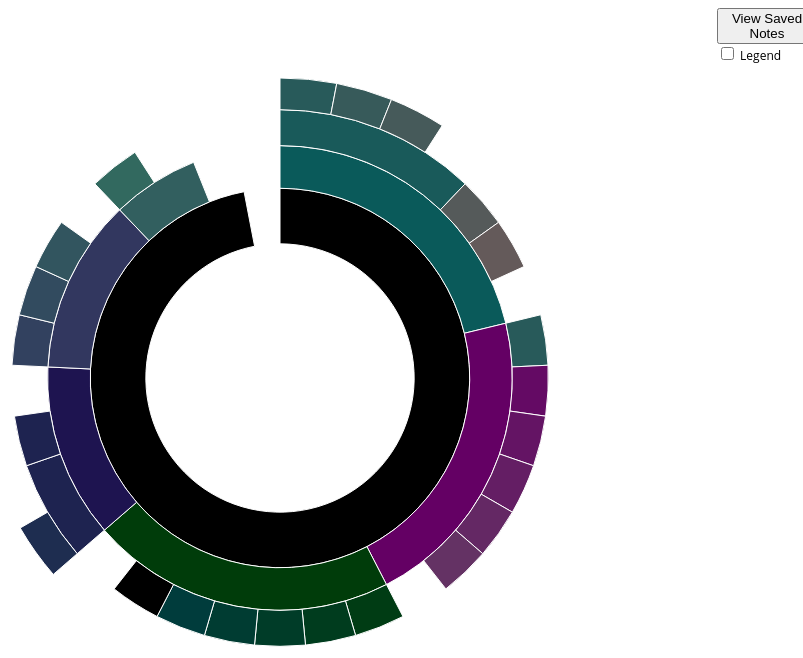
D3 v4 page, settled after 480 driven frames (8 s of simulated time); the page loaded 1 data file(s).


        // Hack to make this example display correctly in an iframe on bl.ocks.org
        d3.select(self.frameElement).style("height", "700px");
    
// ── index.js
//Weblink:
//https://nifty-wright-dc88dd.netlify.app
//Code Used: https://bl.ocks.org/kerryrodden/766f8f6d31f645c39f488a0befa1e3c8
//Tried using D5, but too many errors with using Observable code. 
//Used Prettify to convert code into a digestible script for users to view:
//https://github.com/googlearchive/code-prettify

// Dimensions of sunburst.
var width = 750;
var height = 600;
var radius = Math.min(width, height) / 2;

// Breadcrumb dimensions: width, height, spacing, width of tip/tail.
var b = {
    w: 75, h: 30, s: 3, t: 10
};

// Mapping of step names to colors.
var colors = {
    "bioinformatics": "rgb(0,0,0)",

    "unix": "rgb(10,90,90)",
    "setup": "rgb(25,90,90)",
    "intro": "rgb(40,90,90)",
    "commands": "rgb(55,90,90)",
    "structure": "rgb(70,90,90)",
    "variables": "rgb(85,90,90)",
    "forloop": "rgb(100,90,90)",

    "r": "rgb(100,0,100)",
    "data": "rgb(100,10,100)",
    "tidyverse": "rgb(100,20,100)",
    "plotting": "rgb(100,30,100)",
    "barplot": "rgb(100,40,100)",
    "linearmodel": "rgb(100,50,100)",


    "functionalannotation": "rgb(0,60,10)",
    "blast": "rgb(0,60,20)",
    "HMMER": "rgb(0,60,30)",
    "alignsequences": "rgb(0,60,40)",
    "fegenie": "rgb(0,60,50)",
    "HMM": "rgb(0,60,60)",

    "amplicons": "rgb(30,20,80)",
    "workflow": "rgb(30,35,80)",
    "worklow": "rgb(30,35,80)",
    "dada2": "rgb(30,45,80)",

    "metagenomics": "rgb(50,55,95)",
    "qualitycontrol": "rgb(50,65,95)",
    "taxonomicclassification": "rgb(50,75,95)",
    "genomeassembly": "rgb(50,85,95)",
    "transcriptomics": "rgb(50,95,95)",
    "rRNA": "rgb(50,105,95)",

};

// Total size of all segments; we set this later, after loading the data.
var totalSize = 0;

//SVG
var vis = d3.select("#chart").append("svg:svg")
    .attr("width", width)
    .attr("height", height)
    .append("svg:g")
    .attr("id", "container")
    .attr("transform", "translate(" + width / 2 + "," + height / 2 + ")")

var partition = d3.partition()
    .size([2 * Math.PI, radius * radius]);

//Initialize the arc 
var arc = d3.arc()
    .startAngle(function (d) { return d.x0; })
    .endAngle(function (d) { return d.x1; })
    .innerRadius(function (d) { return Math.sqrt(d.y0); })
    .outerRadius(function (d) { return Math.sqrt(d.y1); });


// Get the modal
var modal = document.getElementById("myModal");

// Get the button that opens the modal
var btn = document.getElementById("myBtn");

// Get the <span> element that closes the modal
var span = document.getElementsByClassName("close")[0];

//Initialize an empty array of notes
var notes = []

var notesContainer = document.getElementById("notes")

// Use d3.text and d3.csvParseRows so that we do not need to have a header
// row, and can receive the csv as an array of arrays.
d3.text("Bioinformatics.csv", function (text) {
    //Parse Rows
    var csv = d3.csvParseRows(text);
    //Build the nodes connected to each other
    var json = buildHierarchy(csv);
    //Create the sequence subnurst
    createVisualization(json);
});

// Main function to draw and set up the visualization, once we have the data.
function createVisualization(json) {

    // Basic setup of page elements.
    initializeBreadcrumbTrail();
    //Legend with different colors
    drawLegend();
    //User clicks toggle
    d3.select("#togglelegend").on("click", toggleLegend);
    //User clicks view saved notes button
    d3.select("#viewSavedNotes").on("click", viewSavedNotes);

    // Bounding circle underneath the sunburst, to make it easier to detect
    // when the mouse leaves the parent g.
    vis.append("svg:circle")
        .attr("r", radius)
        .style("opacity", 0);

    // Turn the data into a d3 hierarchy and calculate the sums.
    var root = d3.hierarchy(json)
        .sum(function (d) { return 1;/*.size;*/ })
        .sort(function (a, b) {
            return b.value - a.value;
        });

    // For efficiency, filter nodes to keep only those large enough to see.
    var nodes = partition(root).descendants()
        .filter(function (d) {
            console.log(d.x1 - d.x0)
            return (d.x1 - d.x0 > 0.005); // 0.005 radians = 0.29 degrees
        });

    //Create a group with the node data into it
    group = vis.data([json]).selectAll("path")
        .data(nodes)
        .enter().append('svg:g');


    group = vis.data([json]).selectAll("path")
        .data(d3.hierarchy(json))
        .enter().append('svg:g');

    //Add the paths. Each path has a mouseover as well as a click attachment to it
    path = group.append("svg:path")
        .attr("display", function (d) { return d.depth ? null : "none"; })
        .attr("d", arc)
        .attr("fill-rule", "evenodd")
        .style("fill", function (d) { return colors[d.data.name]; })
        .style("opacity", 1)
        .on("mouseover", mouseover)
        .on("click", click)

    //Originally this code below was to add a text onto it. However, it seemed too crowded
    var path = vis.data([json]).selectAll("path")
        .data(nodes)
        .enter().append("svg:path")
        .attr("display", function (d) { return d.depth ? null : "none"; })
        .attr("d", arc)
        .attr("fill-rule", "evenodd")
        .style("fill", function (d) { return colors[d.data.name]; })
        .style("opacity", 1)
        .on("mouseover", mouseover)
        .on("click", click)

    // Add the mouseleave handler to the bounding circle. When your mouse leaves the circle
    d3.select("#container").on("mouseleave", mouseleave);

    // Get total size of the tree = value of root node from partition.
    // totalSize = path.datum().value;
};

//Calculate the names of the children of a node in the middle of the diagram
function calculateChildren(d) {
    var childrenString = ""
    var children = d.data.children

    if (children == undefined) {
        return childrenString;
    }

    //Maybe add color to each
    children.forEach(element => {
        //Add children name to the string
        childrenString += (element.name) += " "
    })

    return childrenString
}

function click(d) {
    notes.push(d.data)
}

// Fade all but the current sequence, and show it in the breadcrumb trail.
function mouseover(d) {

    console.log(d)

    d3.select("#percentage")
        .text(d.data.name)

    d3.select("#children")
        .text(calculateChildren(d));

    d3.select("#explanation")
        .style("visibility", "");

    var sequenceArray = d.ancestors().reverse();
    sequenceArray.shift(); // remove root node from the array
    //updateBreadcrumbs(sequenceArray, d.data.name);
    updateBreadcrumbs(sequenceArray, d);

    // Fade all the segments.
    d3.selectAll("path")
        .style("opacity", 0.3)
        .text("Testing");

    // Then highlight only those that are an ancestor of the current segment.
    vis.selectAll("path")
        .filter(function (node) {
            return (sequenceArray.indexOf(node) >= 0);
        })
        .style("opacity", 1);

    //Update title
    document.getElementById("title").style.visibility = "visible";
    document.getElementById("title").innerHTML = d.data.name


    //Update Description
    document.getElementById("description").style.visibility = "visible";

    //Reset Description
    document.getElementById("description").innerHTML = ""

    //Check if there are any other characters other than space. Ran into errors where this would pass with null strings hence the regex
    if (/\S/.test(d.data.description) && d.data.description != undefined) {
        console.log("Description:" + d.data.description)
        //Split by newline
        var dataArray = d.data.description.split("\n")

        document.getElementById("description").visibility = "visible"

        for (i in dataArray) {

            //New line
            if (dataArray[i] === "") {
                //Double space
                document.getElementById("description").innerHTML += "<br><br>"
            }
            else {
                document.getElementById("description").innerHTML += dataArray[i]
            }

        }
    }
    else {
        document.getElementById("description").innerHTML = ""
    }

    //Update code

    var codeBlock = document.getElementById("code")

    //If code block is not empty
    if (/\S/.test(d.data.code) && d.data.code != undefined) {
        //Showcase the block
        codeBlock.style.visibility = "visible";
        //PR.prettyPrintOne allows for colors to refresh else black syntax
        console.log("Updated Code")
        codeBlock.innerHTML = PR.prettyPrintOne(d.data.code, 'bsh');
    } else {
        //Hide the block
        codeBlock.style.visibility = "hidden";
        codeBlock.innerHTML = ""
    }
}

// Restore everything to full opacity when moving off the visualization.
function mouseleave(d) {

    // Hide the breadcrumb trail
    d3.select("#trail")
        .style("visibility", "hidden");

    // Deactivate all segments during transition.
    d3.selectAll("path").on("mouseover", null);

    // Transition each segment to full opacity and then reactivate it.
    d3.selectAll("path")
        .transition()
        .duration(1000)
        .text("Testing")
        .style("opacity", 1)
        .on("end", function () {
            d3.select(this).on("mouseover", mouseover);
        })
        ;

    d3.select("#explanation")
        .style("visibility", "hidden");
}

function initializeBreadcrumbTrail() {
    // Add the svg area.
    var trail = d3.select("#sequence").append("svg:svg")
        .attr("width", width)
        .attr("height", 50)
        .attr("id", "trail");
    // Add the label at the end, for the percentage.
    trail.append("svg:text")
        .attr("id", "endlabel")
        .style("fill", "#000");
}

// Generate a string that describes the points of a breadcrumb polygon.
function breadcrumbPoints(d, i) {
    var points = [];
    points.push("0,0");
    points.push(b.w + ",0");
    points.push(b.w + b.t + "," + (b.h / 2));
    points.push(b.w + "," + b.h);
    points.push("0," + b.h);
    if (i > 0) { // Leftmost breadcrumb; don't include 6th vertex.
        points.push(b.t + "," + (b.h / 2));
    }
    return points.join(" ");
}

// Update the breadcrumb trail to show the current sequence and percentage.
function updateBreadcrumbs(nodeArray, percentageString) {

    // Data join; key function combines name and depth (= position in sequence).
    var trail = d3.select("#trail")
        .selectAll("g")
        .data(nodeArray, function (d) { return d.data.name + d.depth; });

    // Remove exiting nodes.
    trail.exit().remove();

    // Add breadcrumb and label for entering nodes.
    var entering = trail.enter().append("svg:g");

    entering.append("svg:polygon")
        .attr("points", breadcrumbPoints)
        .style("fill", function (d) {
            console.log(colors[d.data.name])
            return colors[d.data.name];
        });

    entering.append("svg:text")
        .attr("x", (b.w + b.t) / 2)
        .attr("y", b.h / 2)
        .attr("dy", "0.35em")
        .attr("text-anchor", "middle")
        .text(function (d) { return d.data.name; });

    // Merge enter and update selections; set position for all nodes.
    entering.merge(trail).attr("transform", function (d, i) {
        return "translate(" + i * (b.w + b.s) + ", 0)";
    });

    // Now move and update the percentage at the end.
    d3.select("#trail").select("#endlabel")
        .attr("x", (nodeArray.length + 0.5) * (b.w + b.s))
        .attr("y", b.h / 2)
        .attr("dy", "0.35em")
        .attr("text-anchor", "middle")
        .text(calculuateNumChildren(percentageString));

    // Make the breadcrumb trail visible, if it's hidden.
    d3.select("#trail")
        .style("visibility", "");

}

//Calculate number of topics below this topic. If none, return nothing
function calculuateNumChildren(d) {
    console.log(d)
    if (typeof d.data.children == "undefined") {
        return ""
    }
    else {
        if (d.data.children.length <= 1) {
            return d.data.children.length + " topic"
        }
        return d.data.children.length + " topics"
    }
}


function drawLegend() {

    // Dimensions of legend item: width, height, spacing, radius of rounded rect.
    var li = {
        w: 75, h: 30, s: 3, r: 3
    };

    var legend = d3.select("#legend").append("svg:svg")
        .attr("width", li.w)
        .attr("height", d3.keys(colors).length * (li.h + li.s));

    var g = legend.selectAll("g")
        .data(d3.entries(colors))
        .enter().append("svg:g")
        .attr("transform", function (d, i) {
            return "translate(0," + i * (li.h + li.s) + ")";
        });

    g.append("svg:rect")
        .attr("rx", li.r)
        .attr("ry", li.r)
        .attr("width", li.w)
        .attr("height", li.h)
        .style("fill", function (d) { return d.value; });

    g.append("svg:text")
        .attr("x", li.w / 2)
        .attr("y", li.h / 2)
        .attr("dy", "0.35em")
        .attr("text-anchor", "middle")
        .text(function (d) { return d.key; });
}

function toggleLegend() {
    var legend = d3.select("#legend");
    if (legend.style("visibility") == "hidden") {
        legend.style("visibility", "");
    } else {
        legend.style("visibility", "hidden");
    }
}

//Notes modal
function viewSavedNotes() {

    if (notes.length == 0) {
        notesContainer.innerHTML = "Click a path to save a note"
    } else {
        //Reset notes
        notesContainer.innerHTML = "";
    }
    notes.forEach(element => {
        //Title
        notesContainer.innerHTML += ("<h3>" + element.name + "</h3>");

        //Description
        if ((/\S/.test(element.description) && element.description != undefined)) {
            notesContainer.innerHTML += ("<p>" + element.description + "</p>");
        }
        //Code
        if ((/\S/.test(element.code) && element.code != undefined)) {
            notesContainer.innerHTML += ("<pre class='prettyprint' id='notesCode'>" + element.code + "</pre>");
            //Restart the function for the code color
            //notesCode.innerHTML = PR.prettyPrintOne(element.code, 'bsh');
        }
        //Description
        if ((/\S/.test(element.description) && element.description != undefined)) {
            notesContainer.innerHTML += ("<p>" + element.description + "</p>");
        }

        //Space Between
        notesContainer.innerHTML += ("<br/><br/>");
    });

    var modal = document.getElementById("myModal");
    modal.style.display = "block";
}

// When the user clicks on <span> (x), close the modal
span.onclick = function () {
    modal.style.display = "none";
}



// Take a 2-column CSV and transform it into a hierarchical structure suitable
// for a partition layout. The first column is a sequence of step names, from
// root to leaf, separated by hyphens. The second column is a count of how 
// often that sequence occurred.
function buildHierarchy(csv) {
    var root = { "name": "root", "children": [] };
    for (var i = 0; i < csv.length; i++) {
        var sequence = csv[i][0]; //bioinformatics-setup-
        var description = csv[i][1]; //paragraph 
        var code = csv[i][2] //code

        /*if (isNaN(size)) { // e.g. if this is a header row, is not a number
          continue; //Skip the loop
        }*/

        var parts = sequence.split("-");
        var currentNode = root;
        for (var j = 0; j < parts.length; j++) {
            var children = currentNode["children"];
            console.log("currentnode" + currentNode)

            if (children == undefined) {
                break;
            }
            var nodeName = parts[j];
            var childNode;
            //If there's more to check, continue
            if (j + 1 < parts.length) {
                // Not yet at the end of the sequence; move down the tree.
                var foundChild = false;
                for (var k = 0; k < children.length; k++) {
                    if (children[k]["name"] == nodeName) {
                        childNode = children[k];
                        foundChild = true;
                        break;
                    }
                }
                // If we don't already have a child node for this branch, create it.
                if (!foundChild) {
                    childNode = { "name": nodeName, "children": [] };
                    children.push(childNode);
                }
                currentNode = childNode;
            } else {
                // Reached the end of the sequence; create a leaf node.
                childNode = { "name": nodeName, "description": description, "code": code };
                console.log(nodeName)
                //console.log("Childnode" + childNode)
                //console.log("children" + children)
                children.push(childNode);
            }
        }
    }
    return root;
};


### data: Bioinformatics.csv
bioinformatics-unix-setup-intro, 1. Open terminal (command line)??2. Synt…, 
bioinformatics-unix-setup-commands, Change directory:                       …, #Change directory:?cd~/directory_name??#…
bioinformatics-unix-setup-structure, Your computer stores file locations in a…, 
bioinformatics-unix-variables, Variables are placeholders that can chan…, #Set variable to "Europa"??my_var=Europa…
bioinformatics-unix-forloop, For loops are what let us write out a co…, #Print each row in a file. Cat allows us…
bioinformatics-r-intro, Basic R operators and intro to syntax, # Basic operators?5+5?5-5?3*5?15/2?2^2?4…
bioinformatics-r-data, Basic data table manipulation?Import tes…, # We will work with the iris database, w…
bioinformatics-r-tidyverse, Overview of data frames, matrices, and t…, #import test data?gene_data <- read.deli…
bioinformatics-r-plotting, , # Scatter plots in base R and ggplot2??d…
bioinformatics-r-barplot, , library(tidyverse)?library(RColorBrewer)…
bioinformatics-r-linearmodel, , ---?title: "BioVCN R Lesson 07 -- Statis…
bioinformatics-amplicons-worklow, General workflow??Initial Steps??Organiz…, 
bioinformatics-amplicons-workflow-dada2, Denoise?Generate the error model?Derepli…, 
bioinformatics-metagenomics-qualitycontr…, , cd data??# run a loop to gunzip all fast…
bioinformatics-metagenomics-taxonomiccla…, , set -e #fail on any errors??## This scri…
bioinformatics-metagenomics-taxonomiccla…, , cd data??# run FASTQC on forward reads?f…
bioinformatics-metagenomics-taxonomiccla…, , ?cd data?### SOURMASH DEMO?#Download a g…
bioinformatics-metagenomics-taxonomiccla…, Mapping reads., # In this tutorial we will learn how to …
bioinformatics-metagenomics-genomeassemb…, , ?cd data??# unzip files, concatenate R1'…
bioinformatics-functionalannotation-blas…, Using Binder to populate a terminal envi…, 
bioinformatics-functionalannotation-HMME…, Using Binder to populate a terminal envi…, ?##We'll compare the ability to detect t…
bioinformatics-functionalannotation-alig…, First we have to align the sequences. It…, ##Take a look inside the file to see if …
bioinformatics-functionalannotation-fege…, FeGenie is a collection of HMMs, based o…, ##Enter the main FeGenie directory??cd F…
bioinformatics-functionalannotation-HMM, , ##Enter the MagicCave??cd MagicCave/?##p…
bioinformatics-functionalannotation-KEGG, , ##here are 4 example files from the vari…
bioinformatics-transcriptomics-rRNA, Transcriptomics is the study of the tran…, 